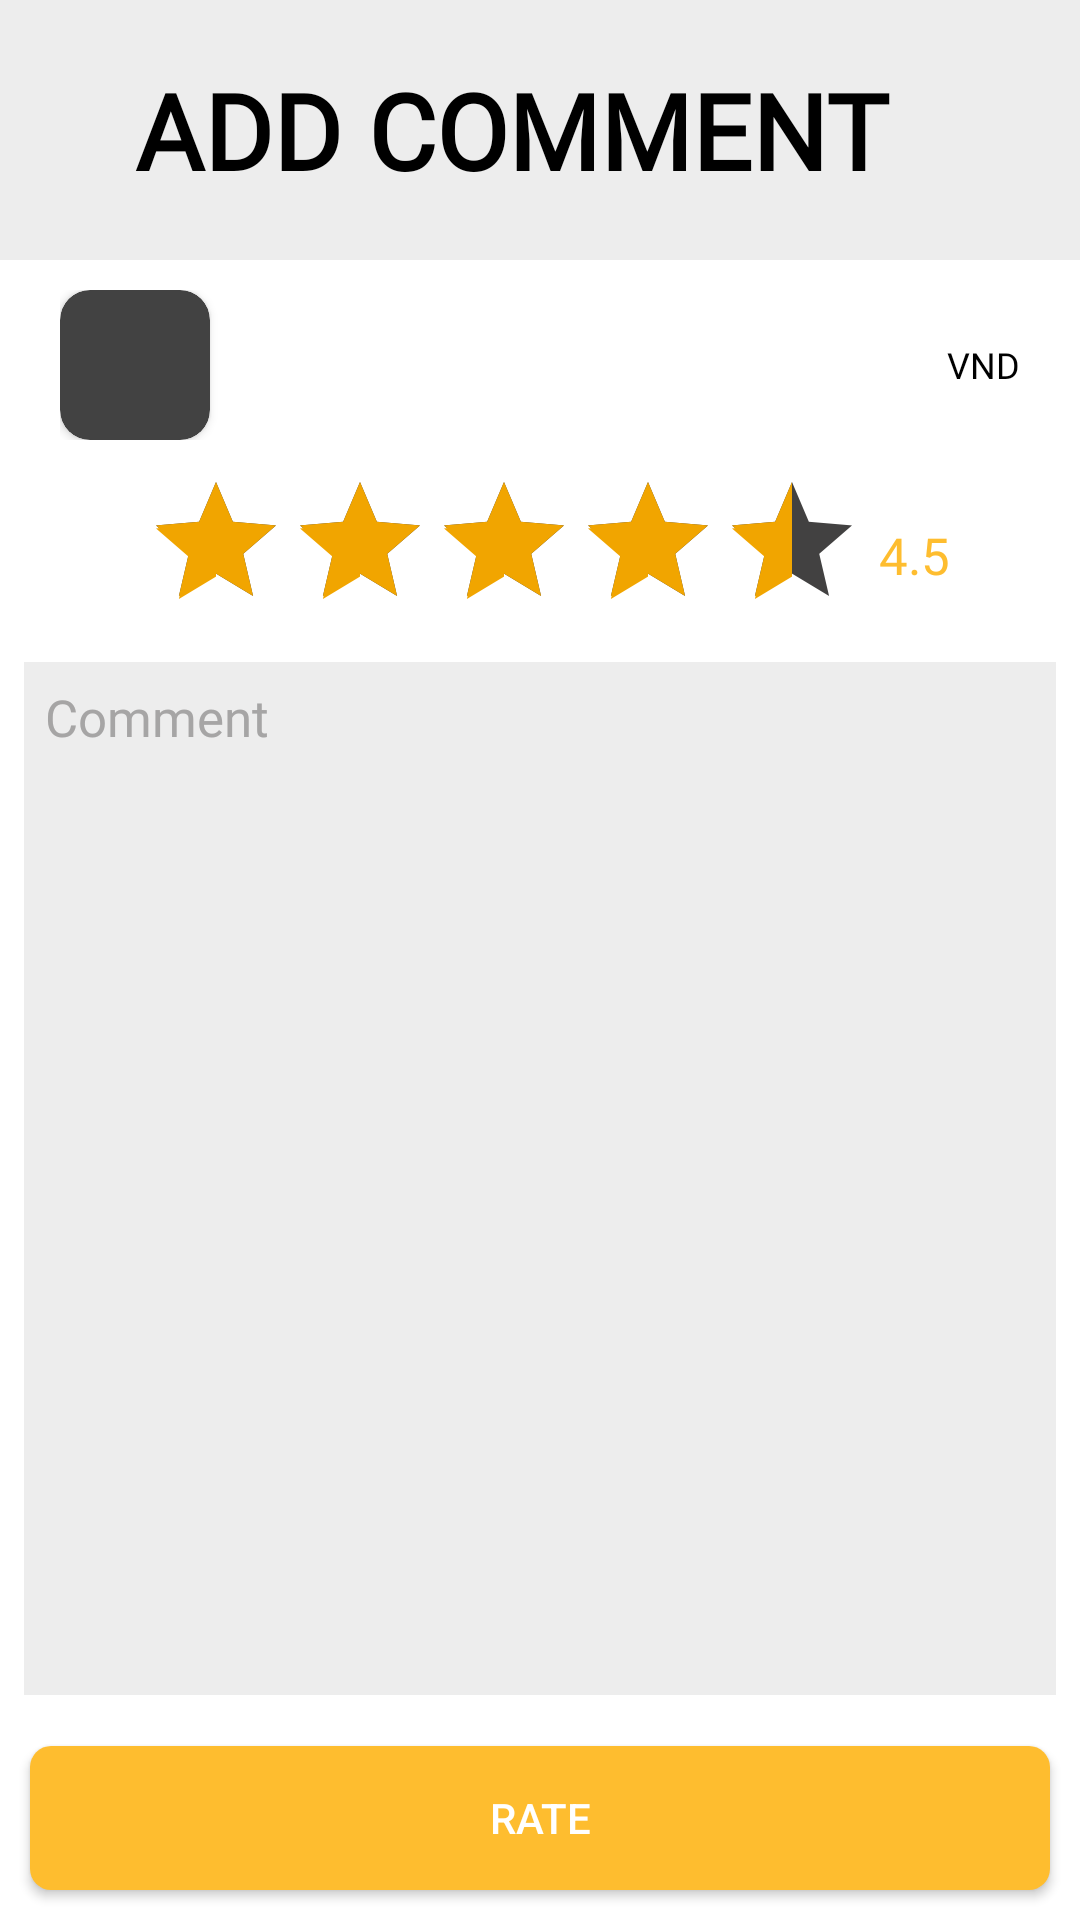

Write the Android layout XML for this screen, with the resource values it uses.
<!-- AndroidManifest.xml: application theme Theme.OrderFood -->
<!-- res/layout/activity_main_fragment_add_comment.xml -->
<?xml version="1.0" encoding="utf-8"?>
<LinearLayout xmlns:android="http://schemas.android.com/apk/res/android"
    xmlns:app="http://schemas.android.com/apk/res-auto"
    android:layout_width="match_parent"
    android:layout_height="match_parent"
    android:background="@color/white"
    android:orientation="vertical">

    <LinearLayout
        android:layout_width="match_parent"
        android:layout_height="wrap_content"
        android:background="@color/grey_background"
        android:gravity="center"
        android:orientation="horizontal">

        <ImageView
            android:id="@+id/fragment_add_comment_ivBack"
            android:layout_width="@dimen/dp30"
            android:layout_height="@dimen/dp30"
            android:layout_marginStart="@dimen/dp15"
            android:padding="@dimen/dp4"
            android:src="@drawable/ic_back"
            android:tint="@color/black" />

        <TextView
            android:id="@+id/fragment_add_comment_tvCart"
            style="@style/TextStyleMenu"
            android:layout_width="0dp"
            android:layout_height="wrap_content"
            android:layout_weight="1"
            android:paddingVertical="20dp"
            android:text="@string/add_comment" />
    </LinearLayout>

    <LinearLayout
        android:layout_width="match_parent"
        android:layout_height="wrap_content"
        android:gravity="center_vertical"
        android:orientation="horizontal"
        android:paddingHorizontal="@dimen/dp20"
        android:paddingVertical="@dimen/dp10">

        <androidx.cardview.widget.CardView
            android:layout_width="wrap_content"
            android:layout_height="wrap_content"
            app:cardCornerRadius="@dimen/dp10">

            <ImageView
                android:id="@+id/fragment_add_comment_ivFoodImage"
                android:layout_width="@dimen/dp50"
                android:layout_height="@dimen/dp50"
                android:scaleType="centerCrop"/>
        </androidx.cardview.widget.CardView>

        <TextView
            style="@style/TextStyleDetailDescribe"
            android:paddingHorizontal="@dimen/dp8"
            android:id="@+id/fragment_add_comment_tvNameOfFood"
            android:layout_width="wrap_content"
            android:layout_height="wrap_content"
            android:layout_weight="1" />

        <TextView
            style="@style/TextStylePriceItem"
            android:id="@+id/fragment_add_comment_tvPrice"
            android:layout_width="wrap_content"
            android:paddingHorizontal="@dimen/dp3"
            android:layout_height="wrap_content" />
        <TextView
            style="@style/TextStylePriceItem"
            android:text="VND"
            android:layout_width="wrap_content"
            android:layout_height="wrap_content" />
    </LinearLayout>

    <LinearLayout
        android:layout_width="match_parent"
        android:layout_height="wrap_content"
        android:gravity="center_horizontal"
        android:orientation="horizontal">

        <RatingBar
            android:id="@+id/fragment_add_comment_ratingBar"
            android:layout_width="wrap_content"
            android:layout_height="wrap_content"
            android:layout_marginHorizontal="@dimen/dp5"
            android:progressBackgroundTint="@color/grey_dark"
            android:rating="4.5"
            android:stepSize="0.1" />

        <TextView
            style="@style/TextStyleItemFoodOrderRate"
            android:id="@+id/fragment_add_comment_tvRate"
            android:layout_width="wrap_content"
            android:text="4.5"
            android:layout_gravity="center_vertical"
            android:layout_height="wrap_content"/>
    </LinearLayout>

    <EditText
        android:id="@+id/fragment_add_comment_etComment"
        style="@style/EditTextStyle"
        android:layout_width="match_parent"
        android:layout_height="wrap_content"
        android:layout_marginHorizontal="@dimen/dp8"
        android:layout_marginVertical="@dimen/dp7"
        android:layout_weight="1"
        android:background="@color/grey_background"
        android:gravity="top|left"
        android:hint="@string/add_comment_comment"
        android:padding="@dimen/dp7"
        android:textColorHint="@color/grey" />

    <TextView
        android:id="@+id/fragment_check_password_tvNotification"
        style="@style/TextStyleNotification"
        android:layout_width="match_parent"
        android:layout_height="wrap_content"
        android:layout_margin="@dimen/dp3"
        android:gravity="center"
        android:text="Check password again"
        android:visibility="gone" />

    <androidx.appcompat.widget.AppCompatButton
        android:id="@+id/fragment_add_comment__btnRate"
        android:layout_width="match_parent"
        android:layout_height="wrap_content"
        android:layout_margin="@dimen/dp10"
        android:background="@drawable/background_button"
        android:text="@string/add_comment_rate" />
</LinearLayout>
<!-- resources referenced by this layout -->
<resources>
  <color name="black">#FF000000</color>
  <color name="grey">#A6A5A5</color>
  <color name="grey_background">#EDEDED</color>
  <color name="grey_dark">#424141</color>
  <color name="white">#FFFFFFFF</color>
  <dimen name="dp10">10dp</dimen>
  <dimen name="dp15">15dp</dimen>
  <dimen name="dp20">20dp</dimen>
  <dimen name="dp3">3dp</dimen>
  <dimen name="dp30">30dp</dimen>
  <dimen name="dp4">4dp</dimen>
  <dimen name="dp5">5dp</dimen>
  <dimen name="dp50">50dp</dimen>
  <dimen name="dp7">7dp</dimen>
  <dimen name="dp8">8dp</dimen>
  <!-- drawable background_button (drawable) -->
  <?xml version="1.0" encoding="utf-8"?>
  <shape xmlns:android="http://schemas.android.com/apk/res/android">
      <solid android:color="@color/yellow_button"/>
      <corners android:radius="7dp"/>
  </shape>
  <string name="add_comment">Add comment</string>
  <string name="add_comment_comment">Comment</string>
  <string name="add_comment_rate">Rate</string>
  
      //Activity Profile --- fragment personal
  <style name="EditTextStyle">
          <item name="android:textColor">@color/black</item>
          <item name="android:textSize">17sp</item>
          <item name="android:fontFamily">@font/lato_regular</item>
      </style>
  <style name="TextStyleDetailDescribe">
          <item name="android:textColor">@color/black</item>
          <item name="android:textSize">20sp</item>
          <item name="android:fontFamily">@font/lato_bold</item>
      </style>
  <style name="TextStyleItemFoodOrderRate">
          <item name="android:textColor">@color/yellow_button</item>
          <item name="android:textSize">@dimen/sp17</item>
          <item name="android:fontFamily">@font/lato_bold</item>
      </style>
  <style name="TextStyleMenu">
          <item name="android:textColor">@color/black</item>
          <item name="android:textSize">35sp</item>
          <item name="android:textAllCaps">true</item>
          <item name="android:textStyle">bold</item>
          <item name="android:fontFamily">@font/lato_bold</item>
      </style>
  <style name="TextStyleNotification">
          <item name="android:textColor">@color/red</item>
          <item name="android:textSize">13sp</item>
          <item name="android:fontFamily">@font/lato_regular</item>
      </style>
  <style name="TextStylePriceItem">
          <item name="android:textColor">@color/black</item>
          <item name="android:textSize">@dimen/sp12</item>
          <item name="android:fontFamily">@font/lato_regular</item>
      </style>
  <style name="Theme.OrderFood" parent="Theme.MaterialComponents.NoActionBar">
          
          <item name="colorPrimary">@color/yellow</item>
          <item name="colorPrimaryVariant">@color/yellow_bar</item>
          <item name="colorOnPrimary">@color/white</item>
          
          <item name="colorSecondary">@color/yellow_bar</item>
          <item name="colorSecondaryVariant">@color/yellow_bar</item>
          <item name="colorOnSecondary">@color/black</item>
          
          <item name="android:statusBarColor" tools:targetApi="l">?attr/colorPrimaryVariant</item>
          
      </style>
  <color name="yellow_button">#febd2f</color>
  <dimen name="sp17">17sp</dimen>
  <color name="red">#D51212</color>
  <dimen name="sp12">12sp</dimen>
  <color name="yellow">#F1C00D</color>
  <color name="yellow_bar">#f1a500</color>
</resources>
